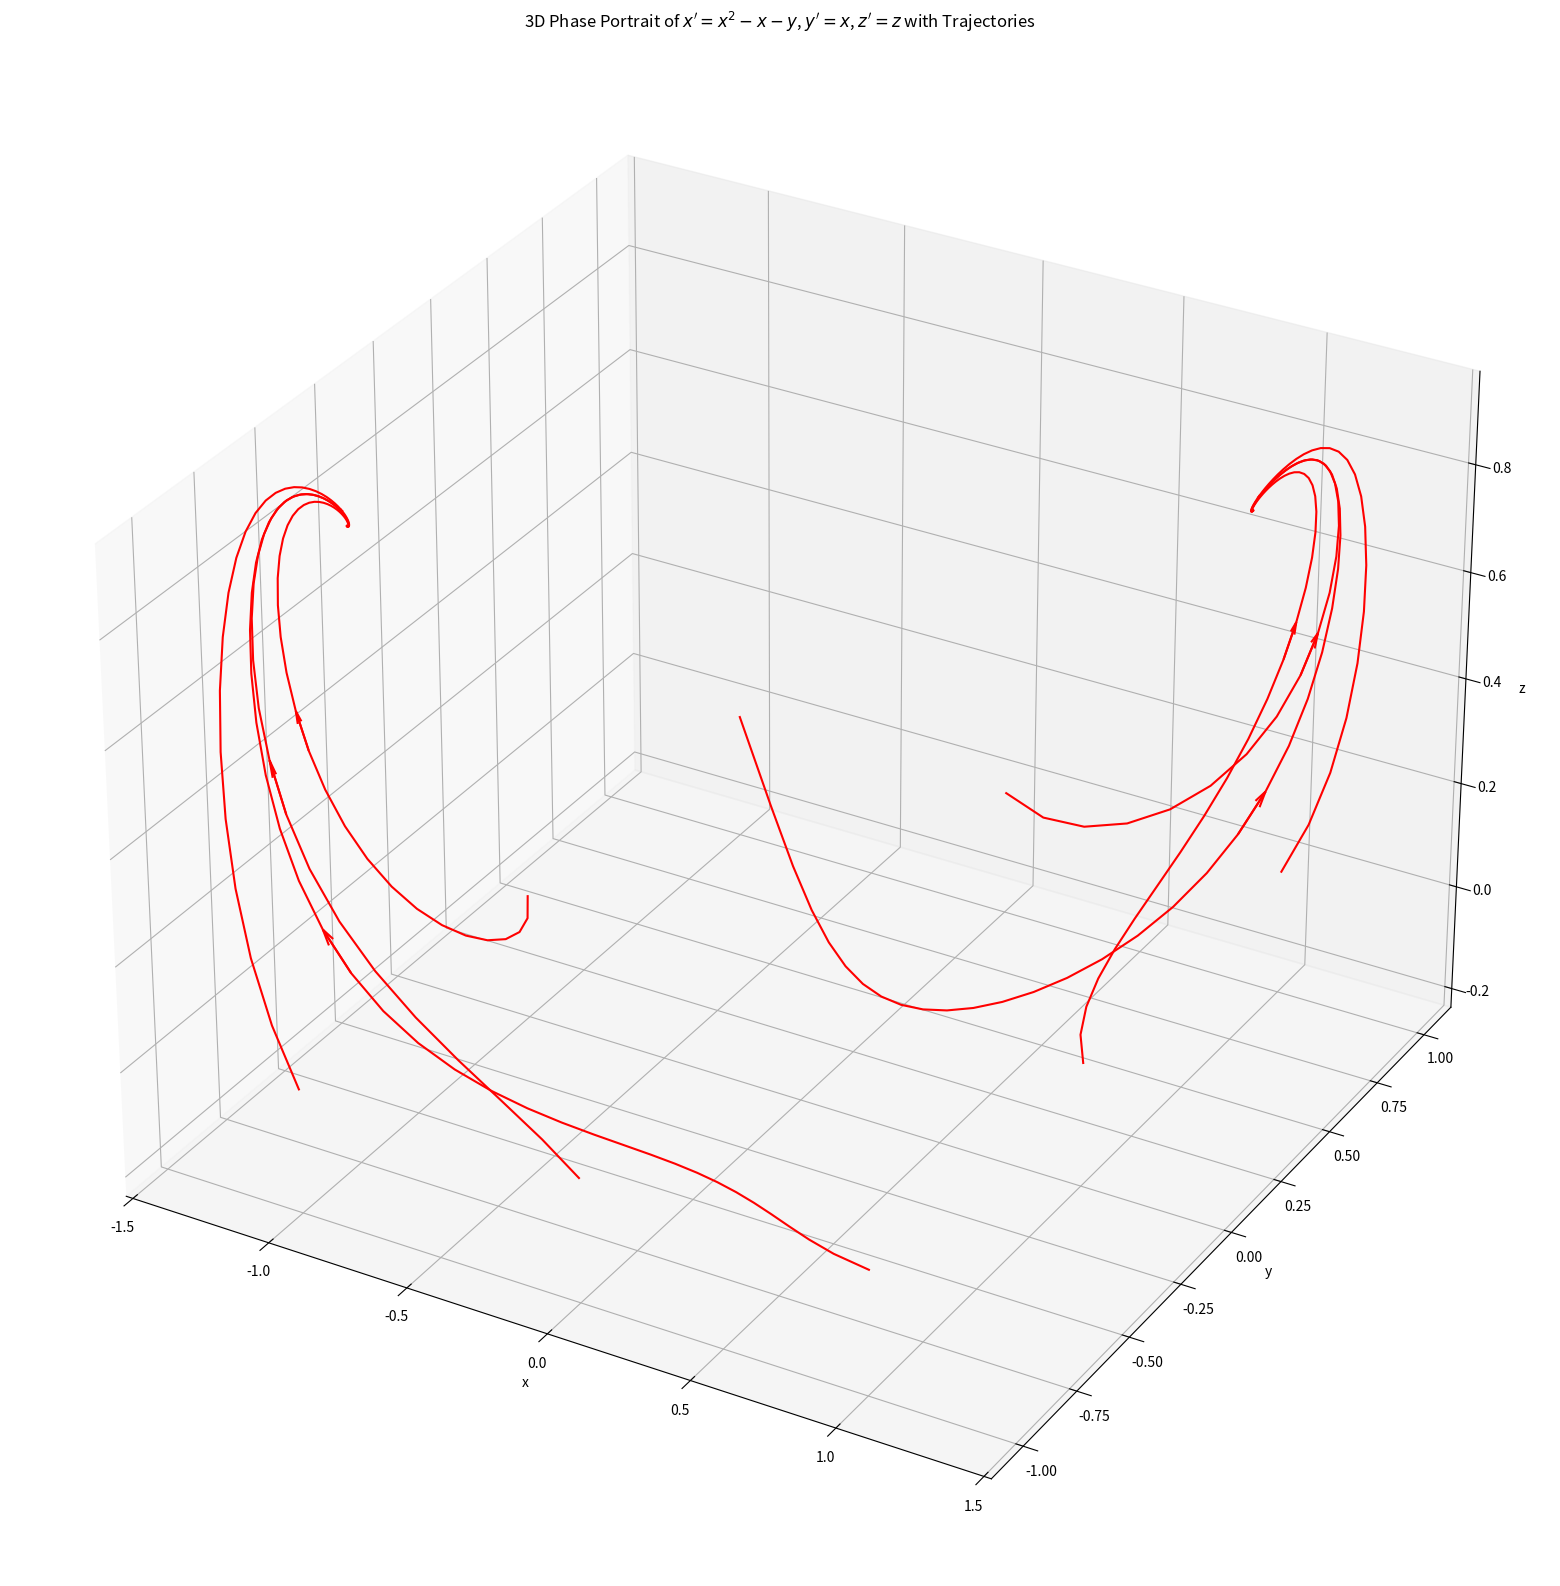

Source code (Python):
import math
import numpy as np
import matplotlib.pyplot as plt
from mpl_toolkits.mplot3d import Axes3D
from scipy.integrate import odeint

def add_arrow(ax, line, position=None, direction='right', size=50, color=None):
    if color is None:
        color = line.get_color()

    xdata, ydata, zdata = line._verts3d

    if position is None:
        position = xdata.mean()

    start_ind = np.argmin(np.absolute(xdata - position))
    if direction == 'right':
        end_ind = start_ind + 1
    else:
        end_ind = start_ind - 1

    ax.quiver(xdata[start_ind], ydata[start_ind], zdata[start_ind],
              xdata[end_ind] - xdata[start_ind],
              ydata[end_ind] - ydata[start_ind],
              zdata[end_ind] - zdata[start_ind],
              color=color, arrow_length_ratio=0.3)

# Define the system of differential equations
def system(X, t):
    x, y, z = X
    dxdt = 2*y +y*z - x**3
    dydt = x - x*z - y**3
    dzdt = x*y - z**3
    return [dxdt, dydt, dzdt]

# Set up a grid of (x, y, z) values
x_values = np.linspace(-math.sqrt(2), math.sqrt(2), 20)
y_values = np.linspace(-math.sqrt(2), math.sqrt(2), 20)
z_values = np.linspace(-math.sqrt(2), math.sqrt(2), 20)
X, Y, Z = np.meshgrid(x_values, y_values, z_values)

# Calculate the derivatives at each point in the grid
U, V, W = np.array(system([X, Y, Z], 0))

# Create a quiver plot in 3D
fig = plt.figure(figsize=(20,20 ))
ax = fig.add_subplot(111, projection='3d')
# ax.quiver(X, Y, Z, U, V, W, length=0.05, normalize=True, color='blue')

# Set axis labels
ax.set_xlabel('x')
ax.set_ylabel('y')
ax.set_zlabel('z')

# Solve the system of differential equations for different initial conditions
initial_conditions = [[1, 0, 0], [0, 1, 0], [-1, 0, 0], [0, -1, 0], [-1, 1, 0], [1, -1, 0], [-1, -1, 0], [1, 1, 0]]
time = np.linspace(0, 10, 100)

for ic in initial_conditions:
    trajectory = odeint(system, ic, time)
    traj, = ax.plot(trajectory[:, 0], trajectory[:, 1], trajectory[:, 2], color='red', label='Trajectories')

    add_arrow(ax, traj)


# Set the title
plt.title('3D Phase Portrait of $x\' = x^2 - x - y$, $y\' = x$, $z\' = z$ with Trajectories')

# Show the plot
plt.grid(True)
plt.show()
